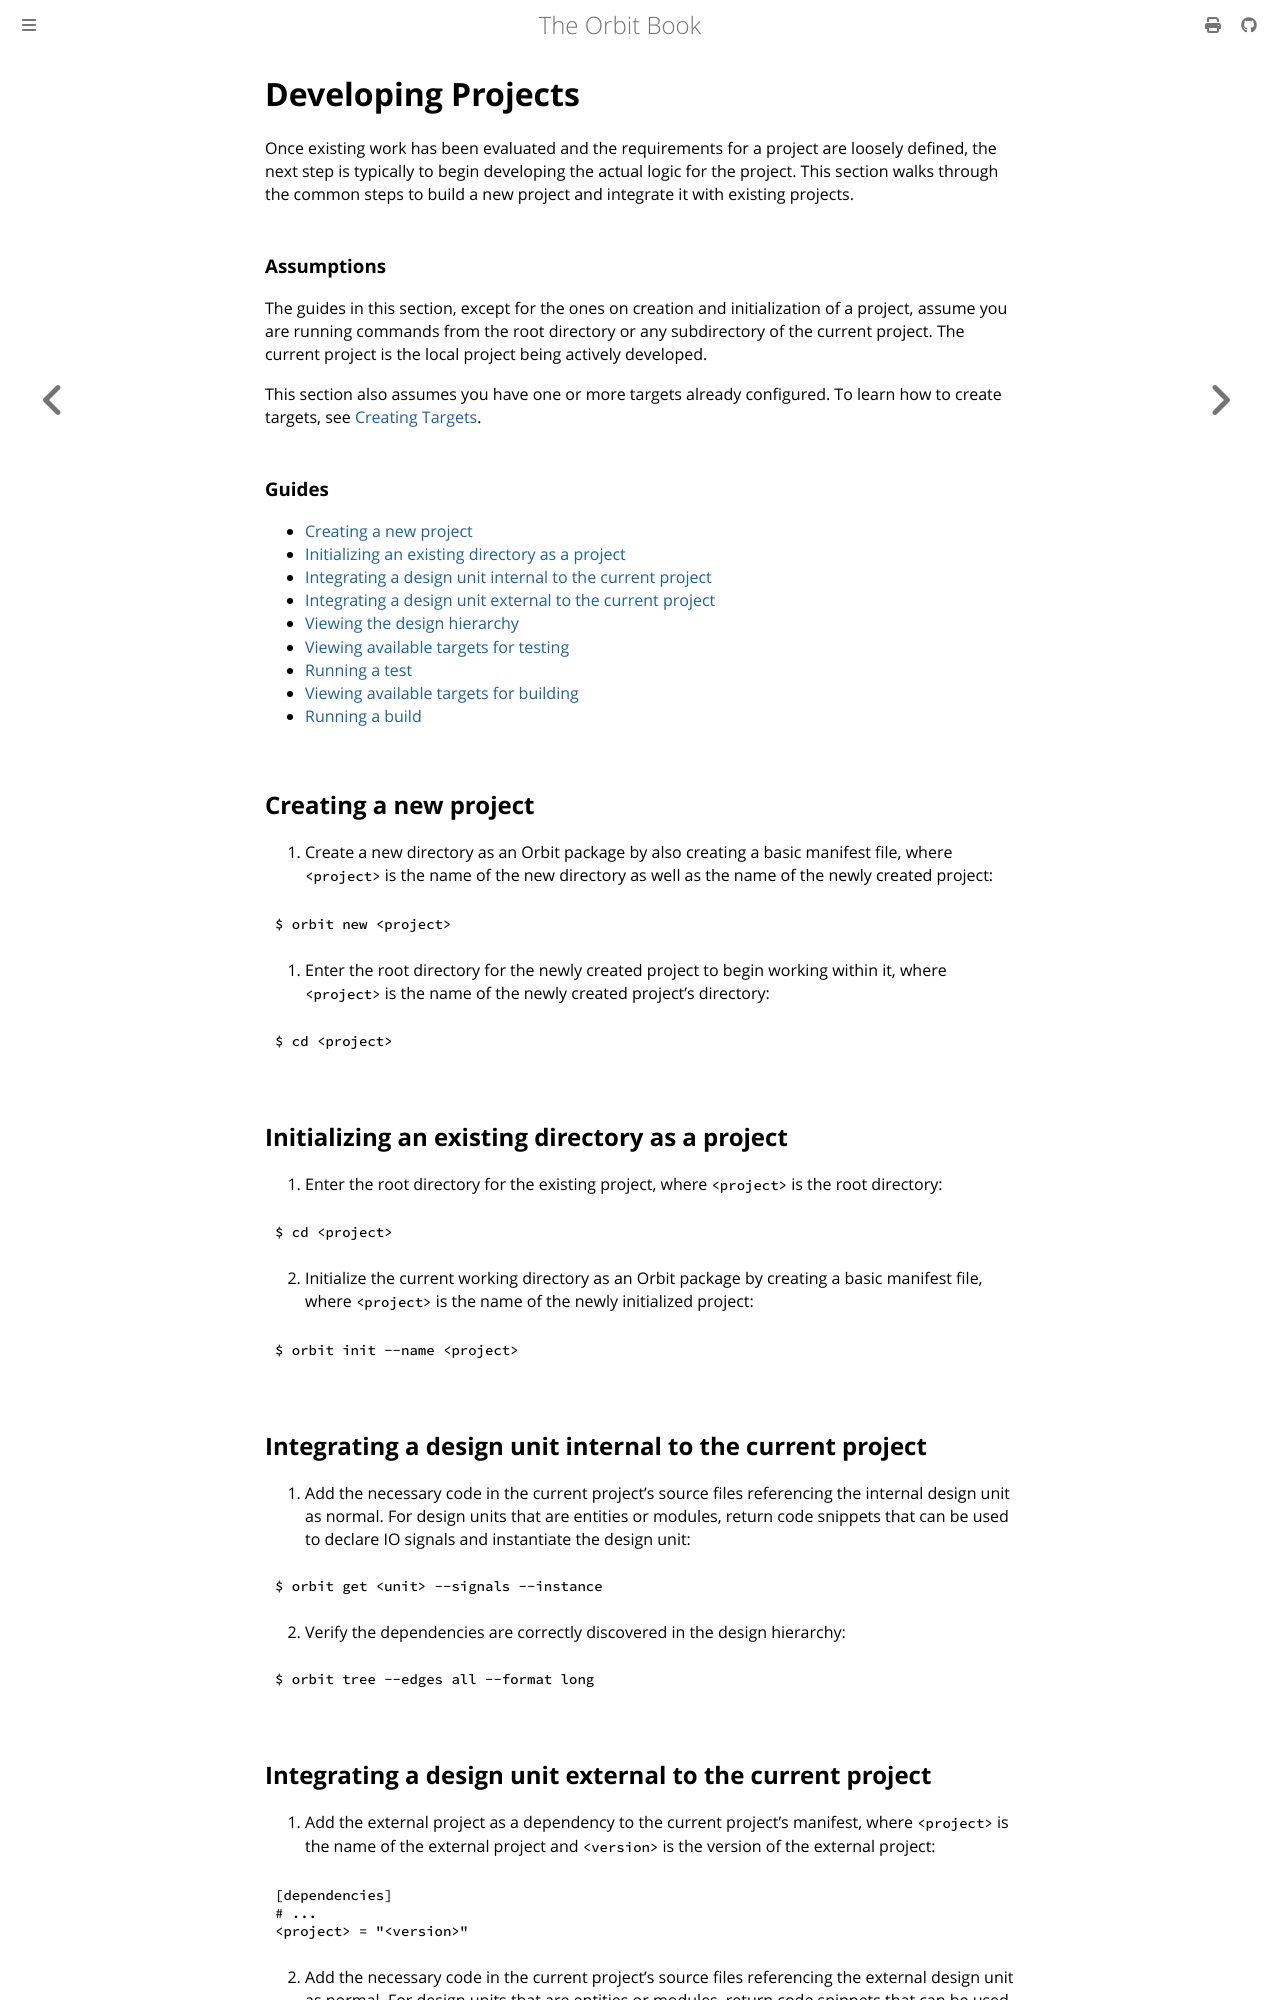

repository: chaseruskin/orbit · page: user/developing_projects.html · generator: mdbook

# Developing Projects

Once existing work has been evaluated and the requirements for a project are loosely defined, the next step is typically to begin developing the actual logic for the project. This section walks through the common steps to build a new project and integrate it with existing projects.

### Assumptions

The guides in this section, except for the ones on creation and initialization of a project, assume you are running commands from the root directory or any subdirectory of the current project. The current project is the local project being actively developed.

This section also assumes you have one or more targets already configured. To learn how to create targets, see [Creating Targets](./creating_targets.md).

### Guides
- [Creating a new project](#creating-a-new-project)
- [Initializing an existing directory as a project](#initializing-an-existing-directory-as-a-project)
- [Integrating a design unit internal to the current project](#integrating-a-design-unit-internal-to-the-current-project)
- [Integrating a design unit external to the current project](#integrating-a-design-unit-external-to-the-current-project)
- [Viewing the design hierarchy](#viewing-the-design-hierarchy)
- [Viewing available targets for testing](#viewing-available-targets-for-testing)
- [Running a test](#running-a-test)
- [Viewing available targets for building](#viewing-available-targets-for-building)
- [Running a build](#running-a-build)

## Creating a new project

1. Create a new directory as an Orbit package by also creating a basic manifest file, where `<project>` is the name of the new directory as well as the name of the newly created project:
```
$ orbit new <project>
```

1. Enter the root directory for the newly created project to begin working within it, where `<project>` is the name of the newly created project's directory:
```
$ cd <project>
```

## Initializing an existing directory as a project

1. Enter the root directory for the existing project, where `<project>` is the root directory:
```
$ cd <project>
```

2. Initialize the current working directory as an Orbit package by creating a basic manifest file, where `<project>` is the name of the newly initialized project:
```
$ orbit init --name <project>
```

## Integrating a design unit internal to the current project

1. Add the necessary code in the current project's source files referencing the internal design unit as normal. For design units that are entities or modules, return code snippets that can be used to declare IO signals and instantiate the design unit:
```
$ orbit get <unit> --signals --instance
```

2. Verify the dependencies are correctly discovered in the design hierarchy:
```
$ orbit tree --edges all --format long
```
